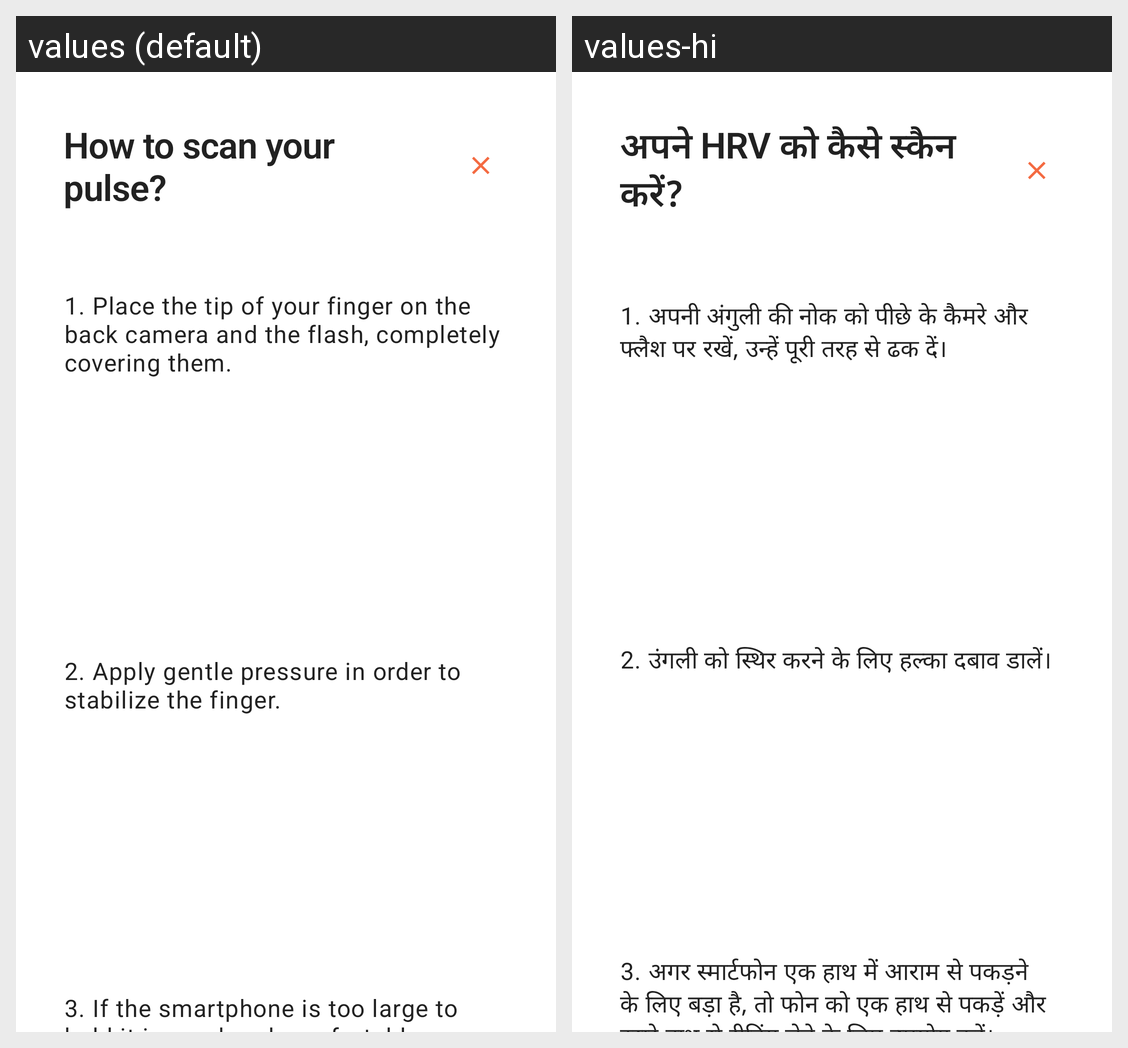

The same Android screen rendered under two of its app's locales, left to right. List the strings drawn on it with the default value and each locale's translation.
Android screen res/layout/fragment_hrv_info_bottom_sheet.xml rendered under 2 locales, left to right: values (default), values-hi. Device: Nexus 5 (rendered at 1080×1920; each locale shown at half size, 540×960, under a caption strip naming it); theme Base.AppTheme.
Strings drawn on this screen, with the default value and each locale's value (text and hints the layout hard-codes, and strings that could not be matched under every locale, appear in the picture but are not listed):

how_to_scan_your_hrv
  values: How to scan your pulse?
  values-hi: अपने HRV को कैसे स्कैन करें?

hrv_message_1
  values: 1. Place the tip of your finger on the back camera and the flash, completely covering them.
  values-hi: 1. अपनी अंगुली की नोक को पीछे के कैमरे और फ्लैश पर रखें, उन्हें पूरी तरह से ढक दें।

hrv_message_2
  values: 2. Apply gentle pressure in order to stabilize the finger.
  values-hi: 2. उंगली को स्थिर करने के लिए हल्का दबाव डालें।

hrv_message_3
  values: 3. If the smartphone is too large to hold it in one hand comfortably, use one hand to hold the phone and the other to take the reading.
  values-hi: 3. अगर स्मार्टफोन एक हाथ में आराम से पकड़ने के लिए बड़ा है, तो फोन को एक हाथ से पकड़ें और दूसरे हाथ से रीडिंग लेने के लिए उपयोग करें।
